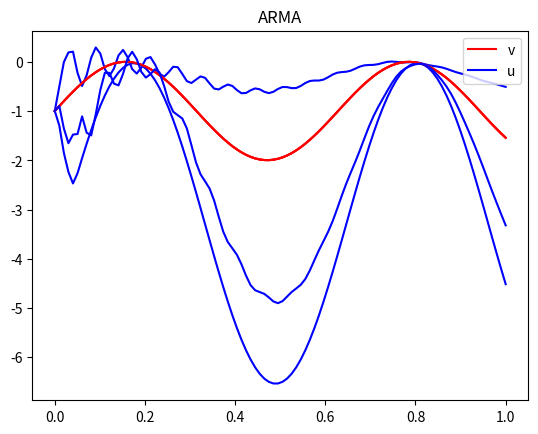

Source code (Python):
# -*- coding: utf-8 -*-
"""
Automatically generated by Colaboratory.

# Homework Week 6

# [redacted]
"""

import numpy as np
import matplotlib.pyplot as plt
from numpy.random import randn

# Define V
# time sampling
t = np.linspace(0,1,100)

# v
v = np.sin(10*t) + randn(1)

"""## HOMEWORK 1 : Auto Reggresive

"""

# weight
a = np.array([4,6,6,6,2])*0.1

u = [] # agar aman jika di run ulang karena pakai append di bagian bawah
u = [v[0]]
print(u)

for n in range(1,len(v)):
  un_temp = v[n]
  for i in range(len(a)):
    if(n-i>0):
      un_temp = un_temp - a[i]*u[n-i-1]
  u = np.append(u,un_temp)

print(v)

print(u)

plt.plot(t,v,'r',t,u,'b')
plt.legend(('v','u'), loc = 'upper right')
plt.title('Auto Reggressive')

"""## Homework 2 : Moving Average
"""
# weight
b = np.array([4, 7, 6, 5, 1])*0.1

u2 = []
u2 = [v[0]]
print(u2)

for k in range(1, len(v)):
  u_temp = v[k]
  for m in range(len(b)):
    if(k-m>0):
      u_temp = u_temp + b[m]*v[k-m-1]
  u2 = np.append(u2, u_temp)

print(u2)

plt.plot(t,v,'r',t,u2,'b')
plt.legend(('v','u'), loc = 'upper right')
plt.title('Moving Average')

"""## Homework 3 : ARMA Generator
"""

a = np.array([4, 2, 4, 9, 6, 7])*0.1
b = np.array([4, 6, 6, 6, 2])*0.1

u3 = []
u3= [v[0]]

for n in range(1, len(v)):
  temp = v[n]
  for m in range(len(a)):
    if(n-m>0):
      temp = temp - a[m]*u[n-m-1]
  for k in range(len(b)):
    if(n-k>0):
      temp = temp + b[k]*v[n-k-1]
  u3 = np.append(u3, temp)

v[3] + b[0]*v[2] + b[1]*v[1] + b[2]*v[0] - a[0]*u[2] - a[1]*u[1] - a[2]*u[0] # test untuk u[3] >> u(4)

u3

plt.plot(t,v,'r',t,u3,'b')
plt.legend(('v','u'), loc = 'upper right')
plt.title('ARMA')